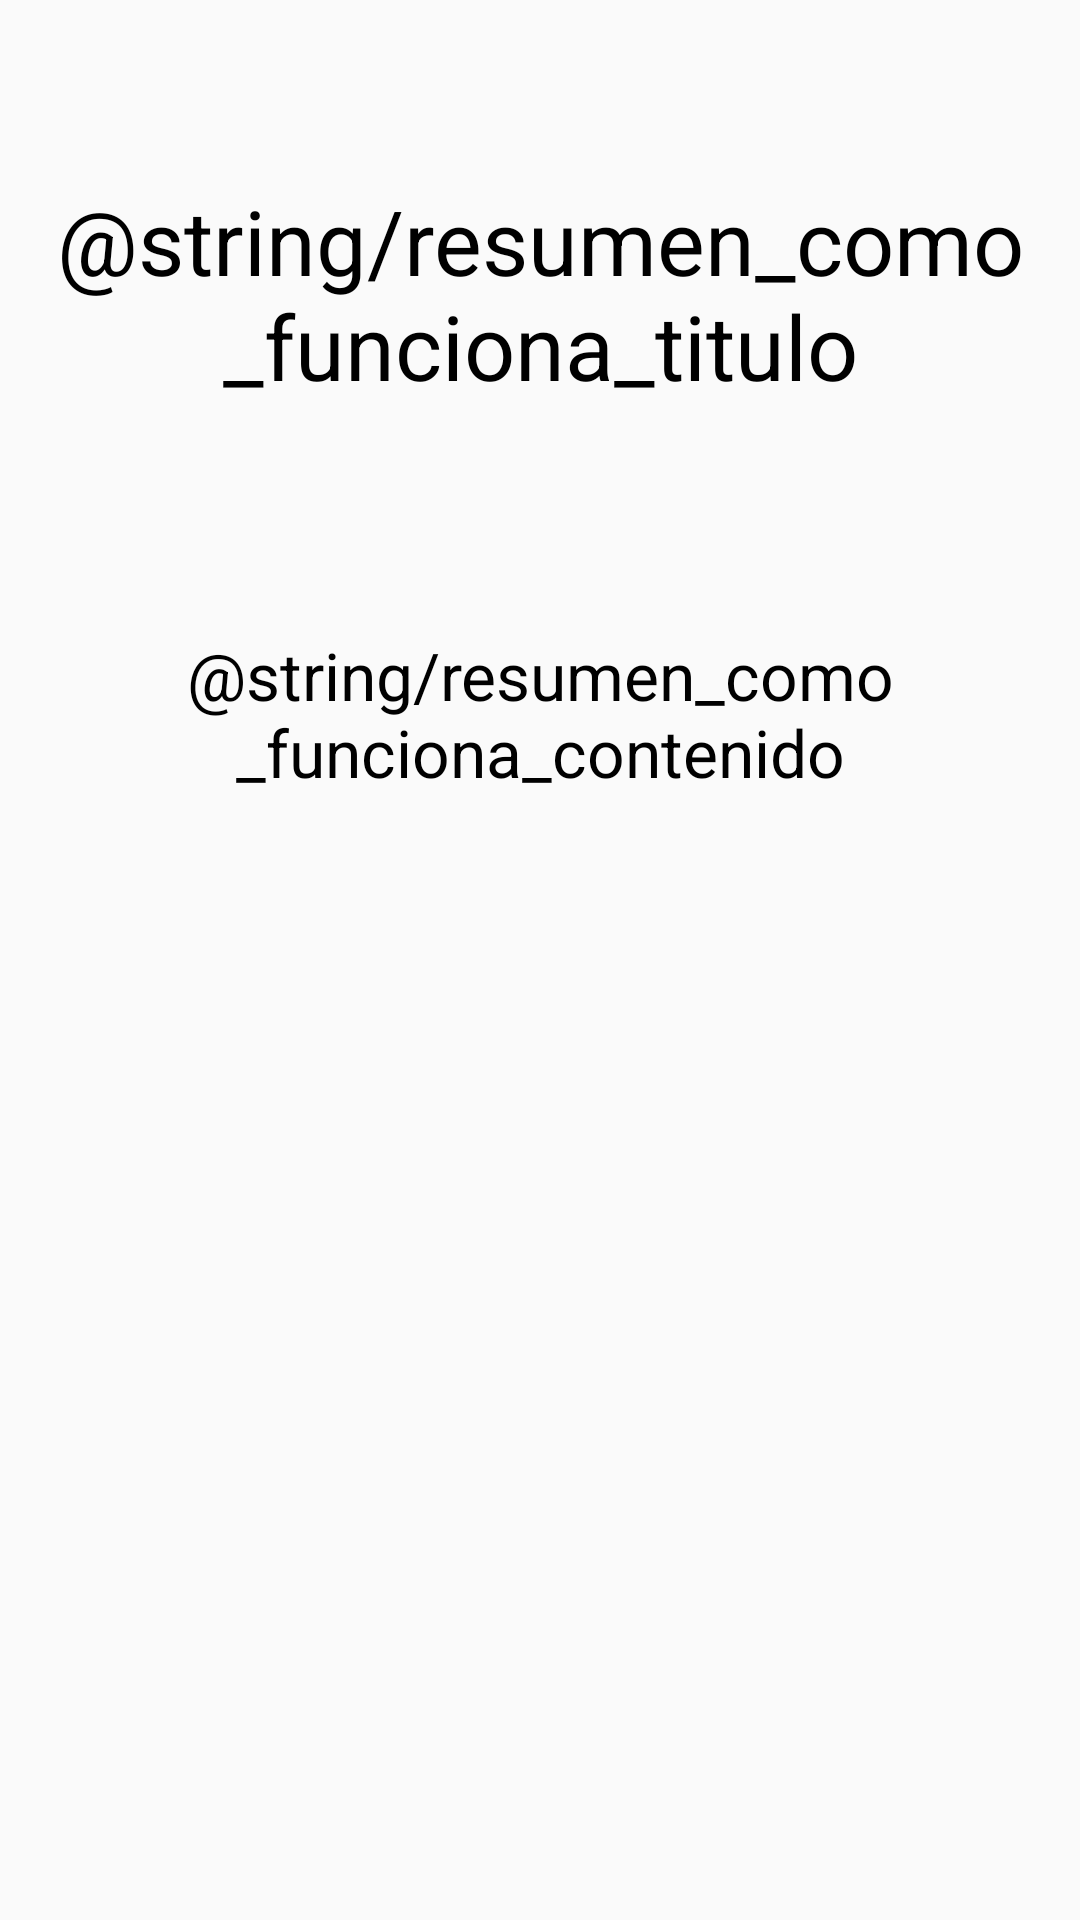

Android layout source for this screen:
<!-- AndroidManifest.xml: application theme AppTheme -->
<!-- res/layout/resumen_como_funciona.xml -->
<?xml version="1.0" encoding="utf-8"?>
<androidx.constraintlayout.widget.ConstraintLayout xmlns:android="http://schemas.android.com/apk/res/android"
    xmlns:app="http://schemas.android.com/apk/res-auto"
    xmlns:tools="http://schemas.android.com/tools"
    android:layout_width="match_parent"
    android:layout_height="match_parent">

    <TextView
        android:id="@+id/textView4"
        android:layout_width="match_parent"
        android:layout_height="wrap_content"
        android:layout_marginTop="@dimen/marginTopTitResumen"
        android:layout_marginHorizontal="10dp"
        android:gravity="center"
        android:text="@string/resumen_como_funciona_titulo"
        android:textColor="@android:color/black"
        android:textSize="@dimen/tamTitulo"
        app:layout_constraintEnd_toEndOf="parent"
        app:layout_constraintHorizontal_bias="1.0"
        app:layout_constraintStart_toStartOf="parent"
        app:layout_constraintTop_toTopOf="parent" />

    <TextView
        android:id="@+id/textView9"
        android:layout_width="wrap_content"
        android:layout_height="wrap_content"
        android:layout_marginTop="@dimen/marginTopContResumen"
        android:gravity="center"
        android:paddingHorizontal="@dimen/padHorizContResumen"
        android:text="@string/resumen_como_funciona_contenido"
        android:textColor="@android:color/black"
        android:textSize="@dimen/tamContenido"
        app:layout_constraintEnd_toEndOf="parent"
        app:layout_constraintStart_toStartOf="parent"
        app:layout_constraintTop_toBottomOf="@+id/textView4" />


</androidx.constraintlayout.widget.ConstraintLayout>
<!-- resources referenced by this layout -->
<resources>
  <dimen name="marginTopContResumen">75dp</dimen>
  <dimen name="marginTopTitResumen">60dp</dimen>
  <dimen name="padHorizContResumen">30dp</dimen>
  <dimen name="tamContenido">22sp</dimen>
  <dimen name="tamTitulo">30sp</dimen>
  <style name="AppTheme" parent="Theme.AppCompat.Light.DarkActionBar">
          
          <item name="colorPrimary">@color/colorPrimary</item>
          <item name="colorPrimaryDark">@color/colorPrimaryDark</item>
          <item name="colorAccent">@color/colorAccent</item>
      </style>
  <color name="colorPrimary">#F76D22</color>
  <color name="colorPrimaryDark">#AF501C</color>
  <color name="colorAccent">#03DAC5</color>
</resources>
